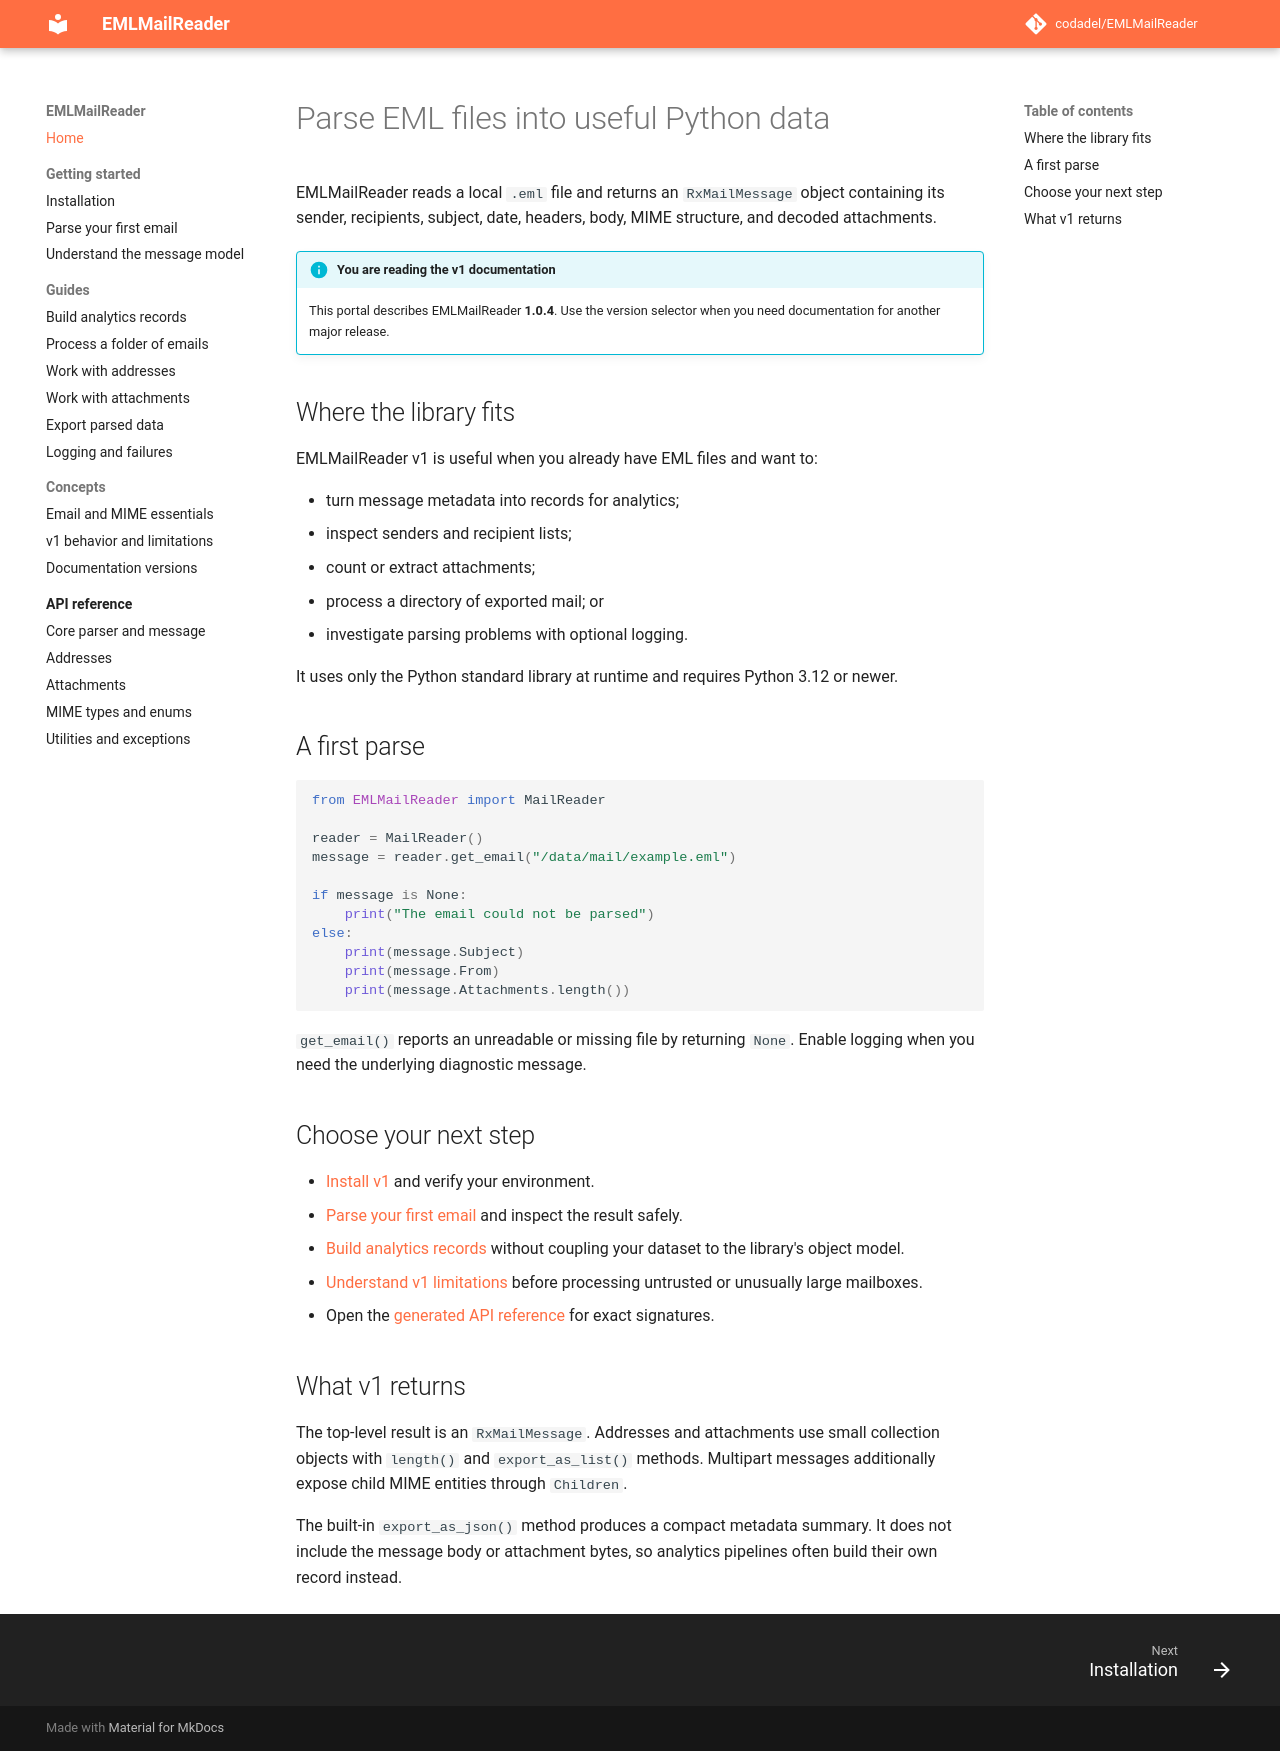

repository: codadel/EMLMailReader · page: v1/index.html · generator: mkdocs

# Parse EML files into useful Python data

EMLMailReader reads a local `.eml` file and returns an `RxMailMessage` object
containing its sender, recipients, subject, date, headers, body, MIME structure,
and decoded attachments.

!!! info "You are reading the v1 documentation"

    This portal describes EMLMailReader **1.0.4**. Use the version selector when
    you need documentation for another major release.

## Where the library fits

EMLMailReader v1 is useful when you already have EML files and want to:

- turn message metadata into records for analytics;
- inspect senders and recipient lists;
- count or extract attachments;
- process a directory of exported mail; or
- investigate parsing problems with optional logging.

It uses only the Python standard library at runtime and requires Python 3.12 or
newer.

## A first parse

```python
from EMLMailReader import MailReader

reader = MailReader()
message = reader.get_email("/data/mail/example.eml")

if message is None:
    print("The email could not be parsed")
else:
    print(message.Subject)
    print(message.From)
    print(message.Attachments.length())
```

`get_email()` reports an unreadable or missing file by returning `None`. Enable
logging when you need the underlying diagnostic message.

## Choose your next step

- [Install v1](getting-started/installation.md) and verify your environment.
- [Parse your first email](getting-started/first-email.md) and inspect the
  result safely.
- [Build analytics records](guides/analytics.md) without coupling your dataset
  to the library's object model.
- [Understand v1 limitations](concepts/v1-behavior.md) before processing
  untrusted or unusually large mailboxes.
- Open the [generated API reference](reference/index.md) for exact signatures.

## What v1 returns

The top-level result is an `RxMailMessage`. Addresses and attachments use small
collection objects with `length()` and `export_as_list()` methods. Multipart
messages additionally expose child MIME entities through `Children`.

The built-in `export_as_json()` method produces a compact metadata summary. It
does not include the message body or attachment bytes, so analytics pipelines
often build their own record instead.
